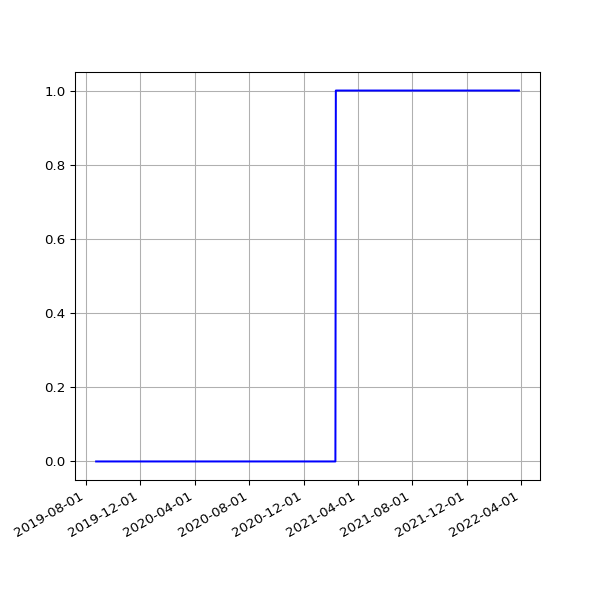

Source data for this figure (header and first rows):
date, value
2019-08-24 07:02:29 +0100, 0
2019-08-25 07:23:01 +0100, 0
2019-08-26 06:38:40 +0100, 0
2019-08-27 06:06:19 +0100, 0
2019-08-28 06:24:25 +0100, 0
2019-08-29 06:18:33 +0100, 0
2019-08-30 06:57:00 +0100, 0
2019-08-31 07:21:42 +0100, 0
2019-09-01 06:49:29 +0100, 0
2019-09-02 07:51:11 +0100, 0
2019-09-03 07:29:39 +0100, 0
2019-09-04 06:17:51 +0100, 0
2019-09-05 06:54:14 +0100, 0
2019-09-06 07:45:40 +0100, 0
2019-09-07 07:11:51 +0100, 0
2019-09-08 07:03:55 +0100, 0
2019-09-09 07:14:57 +0100, 0
2019-09-10 06:46:30 +0100, 0
2019-09-11 08:54:56 +0100, 0
2019-09-12 05:58:56 +0100, 0
2019-09-13 07:46:46 +0100, 0
2019-09-14 07:31:29 +0100, 0
2019-09-15 06:56:58 +0100, 0
2019-09-16 07:12:25 +0100, 0
2019-09-17 07:28:47 +0100, 0
2019-09-18 07:41:15 +0100, 0
2019-09-19 06:31:50 +0100, 0
2019-09-20 06:53:53 +0100, 0
2019-09-21 07:05:33 +0100, 0
2019-09-23 07:35:39 +0100, 0
2019-09-24 06:05:26 +0100, 0
2019-09-25 06:48:18 +0100, 0
2019-09-26 05:58:13 +0100, 0
2019-09-27 05:59:54 +0100, 0
2019-09-28 05:34:54 +0100, 0
2019-09-29 06:13:51 +0100, 0
2019-09-30 06:26:08 +0100, 0
2019-10-01 06:16:35 +0100, 0
2019-10-02 06:22:22 +0100, 0
2019-10-03 07:08:19 +0100, 0
2019-10-04 06:46:12 +0100, 0
2019-10-05 08:16:40 +0100, 0
2019-10-06 06:29:24 +0100, 0
2019-10-07 06:08:49 +0100, 0
2019-10-08 06:12:38 +0100, 0
2019-10-09 06:58:01 +0100, 0
2019-10-10 07:37:00 +0100, 0
2019-10-11 06:54:54 +0100, 0
2019-10-12 07:38:37 +0100, 0
2019-10-13 06:31:56 +0100, 0
2019-10-14 08:17:59 +0100, 0
2019-10-15 06:32:44 +0100, 0
2019-10-16 06:27:08 +0100, 0
2019-10-17 06:16:04 +0100, 0
2019-10-18 06:25:35 +0100, 0
2019-10-19 06:21:29 +0100, 0
2019-10-20 05:47:08 +0100, 0
2019-10-21 06:14:33 +0100, 0
2019-10-22 16:53:31 +0100, 0
2019-10-23 17:21:53 +0100, 0
... 858 more rows
